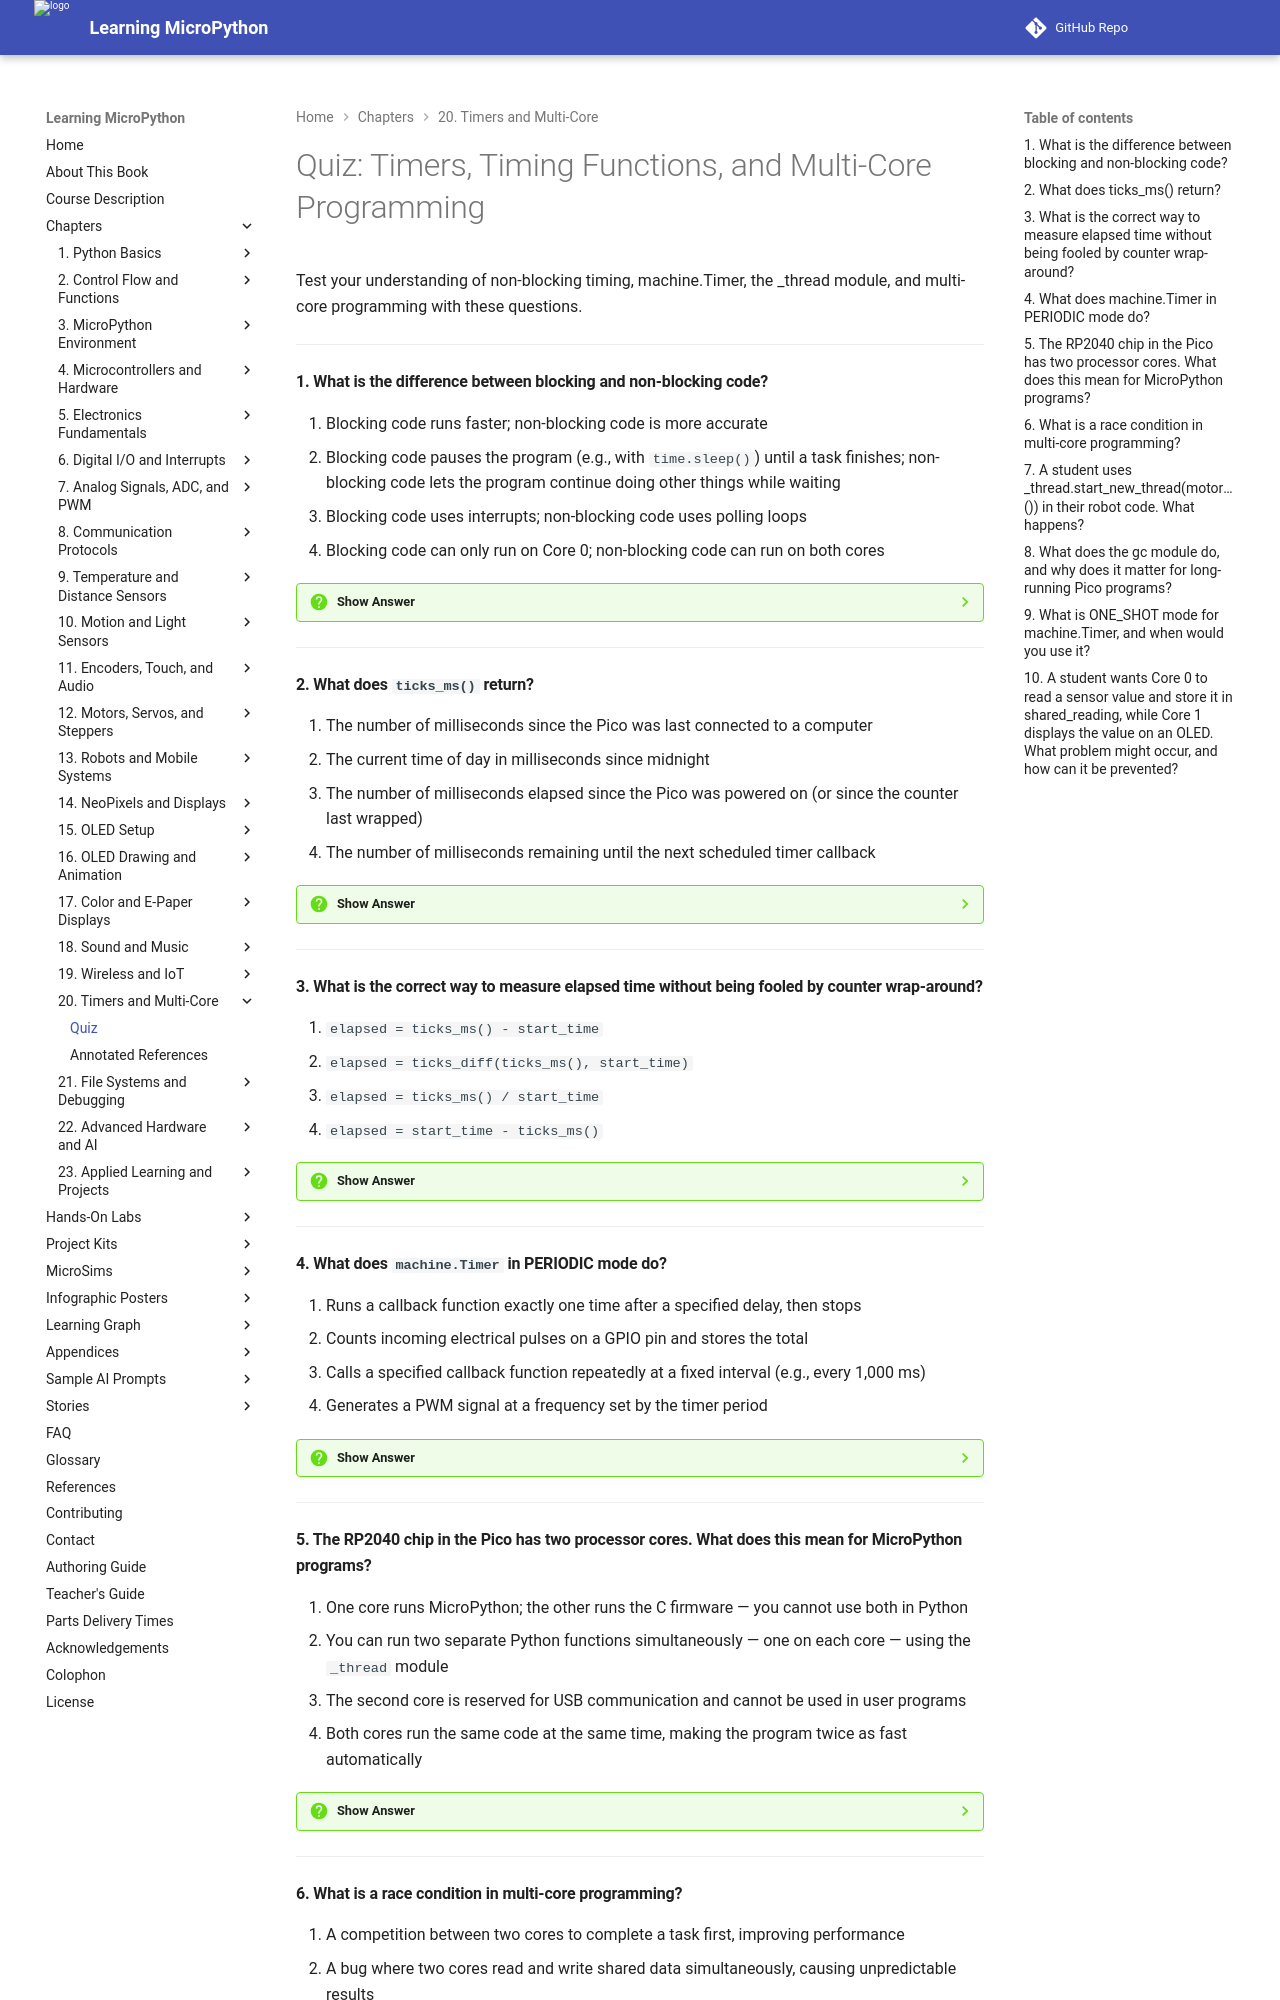

repository: dmccreary/learning-micropython · page: chapters/20-timers-multicore/quiz/index.html · generator: mkdocs

# Quiz: Timers, Timing Functions, and Multi-Core Programming

Test your understanding of non-blocking timing, machine.Timer, the _thread module, and multi-core programming with these questions.

---

#### 1. What is the difference between blocking and non-blocking code?

<div class="upper-alpha" markdown>
1. Blocking code runs faster; non-blocking code is more accurate
2. Blocking code pauses the program (e.g., with `time.sleep()`) until a task finishes; non-blocking code lets the program continue doing other things while waiting
3. Blocking code uses interrupts; non-blocking code uses polling loops
4. Blocking code can only run on Core 0; non-blocking code can run on both cores
</div>

??? question "Show Answer"
    The correct answer is **B**. `time.sleep(1)` is blocking — the entire program freezes for 1 second. During that second, the Pico cannot read sensors, update displays, or respond to button presses. Non-blocking code uses techniques like timing with `ticks_ms()` to check whether enough time has passed without ever stopping the main loop, keeping the program responsive at all times.

    **Concept Tested:** Blocking vs Non-Blocking Code

---

#### 2. What does `ticks_ms()` return?

<div class="upper-alpha" markdown>
1. The number of milliseconds since the Pico was last connected to a computer
2. The current time of day in milliseconds since midnight
3. The number of milliseconds elapsed since the Pico was powered on (or since the counter last wrapped)
4. The number of milliseconds remaining until the next scheduled timer callback
</div>

??? question "Show Answer"
    The correct answer is **C**. `time.ticks_ms()` returns a running count of milliseconds since boot. It is a fast, low-overhead way to get a timestamp. Because the counter eventually wraps around (overflows), always use `ticks_diff(end, start)` to calculate elapsed time safely — this handles the wrap-around correctly even when the counter resets to zero.

    **Concept Tested:** ticks_ms() Function / Non-Blocking Timing

---

#### 3. What is the correct way to measure elapsed time without being fooled by counter wrap-around?

<div class="upper-alpha" markdown>
1. `elapsed = ticks_ms() - start_time`
2. `elapsed = ticks_diff(ticks_ms(), start_time)`
3. `elapsed = ticks_ms() / start_time`
4. `elapsed = start_time - ticks_ms()`
</div>

??? question "Show Answer"
    The correct answer is **B**. `ticks_diff(newer, older)` is specifically designed to handle the wrap-around of the `ticks_ms()` counter. When the counter overflows and resets to 0, a simple subtraction (`ticks_ms() - start_time`) gives a huge wrong number. `ticks_diff()` accounts for the wrap-around and always returns the correct elapsed milliseconds, even across an overflow boundary.

    **Concept Tested:** ticks_diff() Function / ticks_ms() Function

---

#### 4. What does `machine.Timer` in PERIODIC mode do?

<div class="upper-alpha" markdown>
1. Runs a callback function exactly one time after a specified delay, then stops
2. Counts incoming electrical pulses on a GPIO pin and stores the total
3. Calls a specified callback function repeatedly at a fixed interval (e.g., every 1,000 ms)
4. Generates a PWM signal at a frequency set by the timer period
</div>

??? question "Show Answer"
    The correct answer is **C**. `machine.Timer(period=1000, mode=Timer.PERIODIC, callback=my_function)` calls `my_function` automatically every 1,000 milliseconds — regardless of what the main program loop is doing. This is perfect for tasks that need to happen at regular intervals, like sampling a sensor, blinking an LED, or updating a display, without interrupting the main program flow.

    **Concept Tested:** machine.Timer / Timer PERIODIC Mode

---

#### 5. The RP2040 chip in the Pico has two processor cores. What does this mean for MicroPython programs?

<div class="upper-alpha" markdown>
1. One core runs MicroPython; the other runs the C firmware — you cannot use both in Python
2. You can run two separate Python functions simultaneously — one on each core — using the `_thread` module
3. The second core is reserved for USB communication and cannot be used in user programs
4. Both cores run the same code at the same time, making the program twice as fast automatically
</div>

??? question "Show Answer"
    The correct answer is **B**. MicroPython's `_thread` module lets you start a function running on Core 1 while your main code continues on Core 0. This is true parallel execution — both cores run simultaneously. For example, Core 0 can handle sensor reading and display updates while Core 1 continuously monitors a button or runs a PID control loop.

    **Concept Tested:** Dual-Core RP2040 / _thread Module

---
